Run: headless pygame with SDL's dummy video driver; simulated clock (each Clock.tick advances the game by its frame time, no real sleeping); random seed 0; keys injected as events and as key.get_pressed() state; no mouse input.
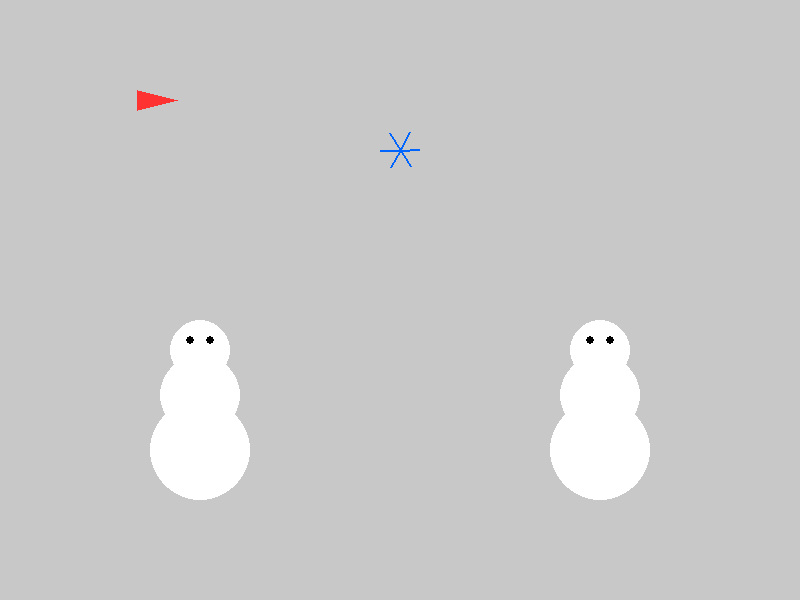
Frame 1 of 4 · flips 1–60 · no input
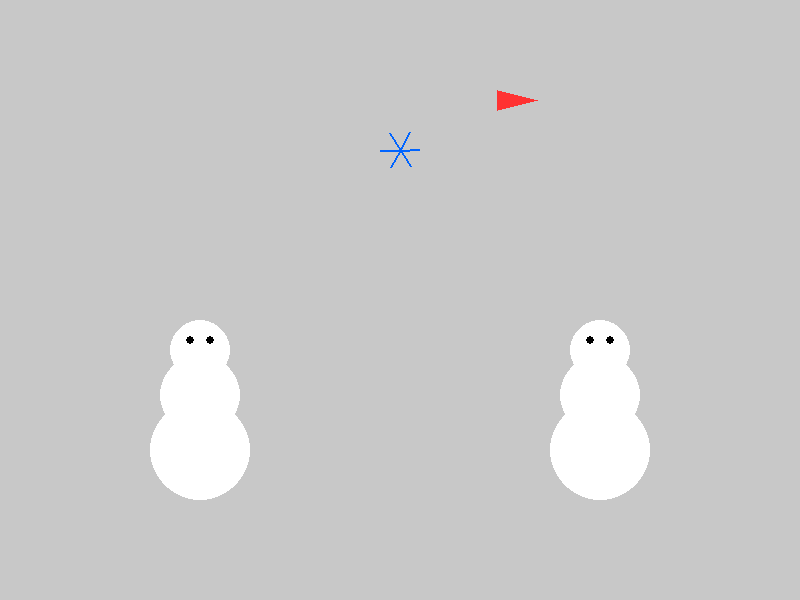
Frame 2 of 4 · flips 61–180 · tapped SPACE, RETURN · held RIGHT (→), D
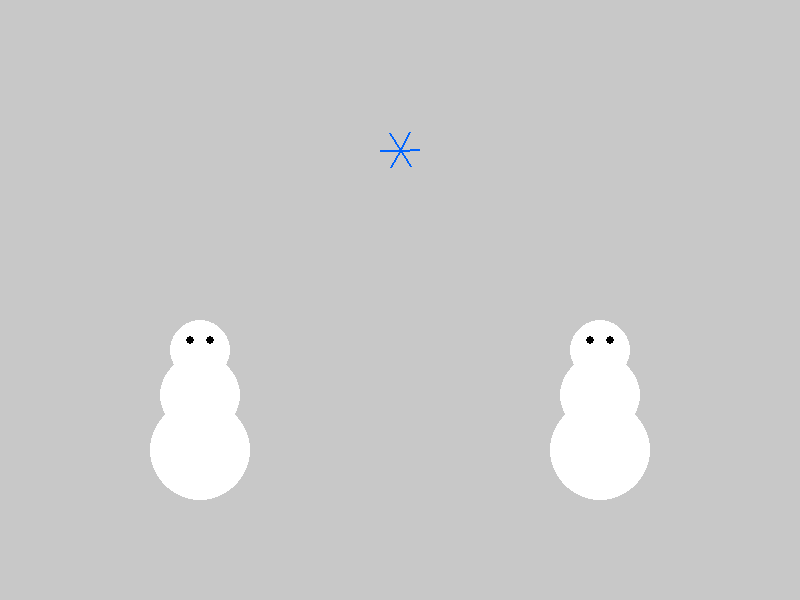
Frame 3 of 4 · flips 181–300 · held DOWN (↓), S
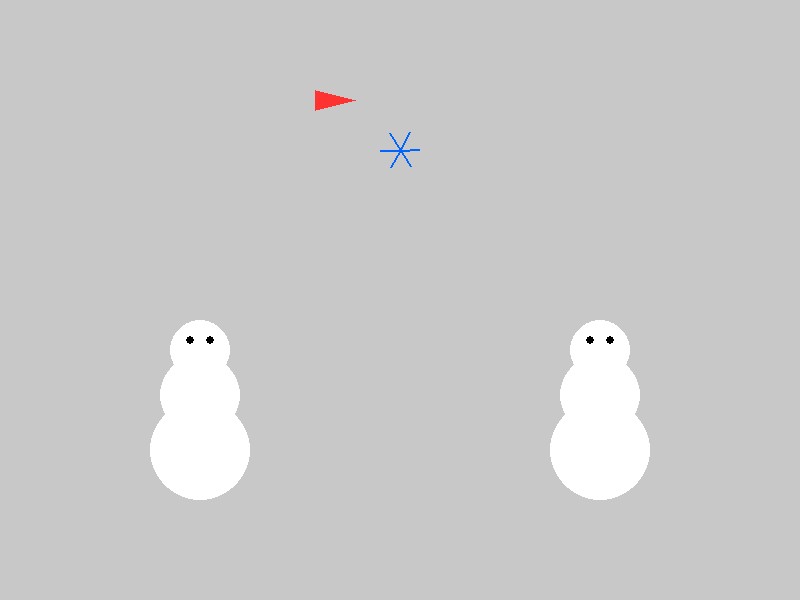
Frame 4 of 4 · flips 301–420 · held LEFT (←), A, UP (↑), W

The pygame program that drew these frames:

import pygame
import sys
import math

pygame.init()
WIDTH, HEIGHT = 800, 600
screen = pygame.display.set_mode((WIDTH, HEIGHT))
clock = pygame.time.Clock()

WHITE = (255, 255, 255)
BLACK = (0, 0, 0)
BLUE = (0, 100, 255)
GRAY = (200, 200, 200)
RED = (255, 50, 50)

def draw_snowman(x, y):
    pygame.draw.circle(screen, WHITE, (x, y), 30)      # cap
    pygame.draw.circle(screen, WHITE, (x, y + 45), 40) # mijloc
    pygame.draw.circle(screen, WHITE, (x, y + 100), 50)# bază
    pygame.draw.circle(screen, BLACK, (x - 10, y - 10), 4) # ochi stâng
    pygame.draw.circle(screen, BLACK, (x + 10, y - 10), 4) # ochi drept

# Desen fulg de nea rotitor
def draw_rotating_snowflake(center, angle):
    x, y = center
    r = 20
    for i in range(6):
        rad = math.radians(i * 60 + angle)
        x_end = x + r * math.cos(rad)
        y_end = y + r * math.sin(rad)
        pygame.draw.line(screen, BLUE, (x, y), (x_end, y_end), 2)

# Desen avion
def draw_plane(x, y):
    pygame.draw.polygon(screen, RED, [(x, y), (x - 40, y + 10), (x - 40, y - 10)])


plane_x = 0
plane_y = 100
angle = 0


while True:
    for event in pygame.event.get():
        if event.type == pygame.QUIT:
            pygame.quit()
            sys.exit()

    screen.fill(GRAY)


    draw_snowman(200, 350)
    draw_snowman(600, 350)


    draw_rotating_snowflake((400, 150), angle)
    angle += 2


    draw_plane(plane_x, plane_y)
    plane_x += 3
    if plane_x > WIDTH + 50:
        plane_x = -50

    pygame.display.flip()
    clock.tick(60)
